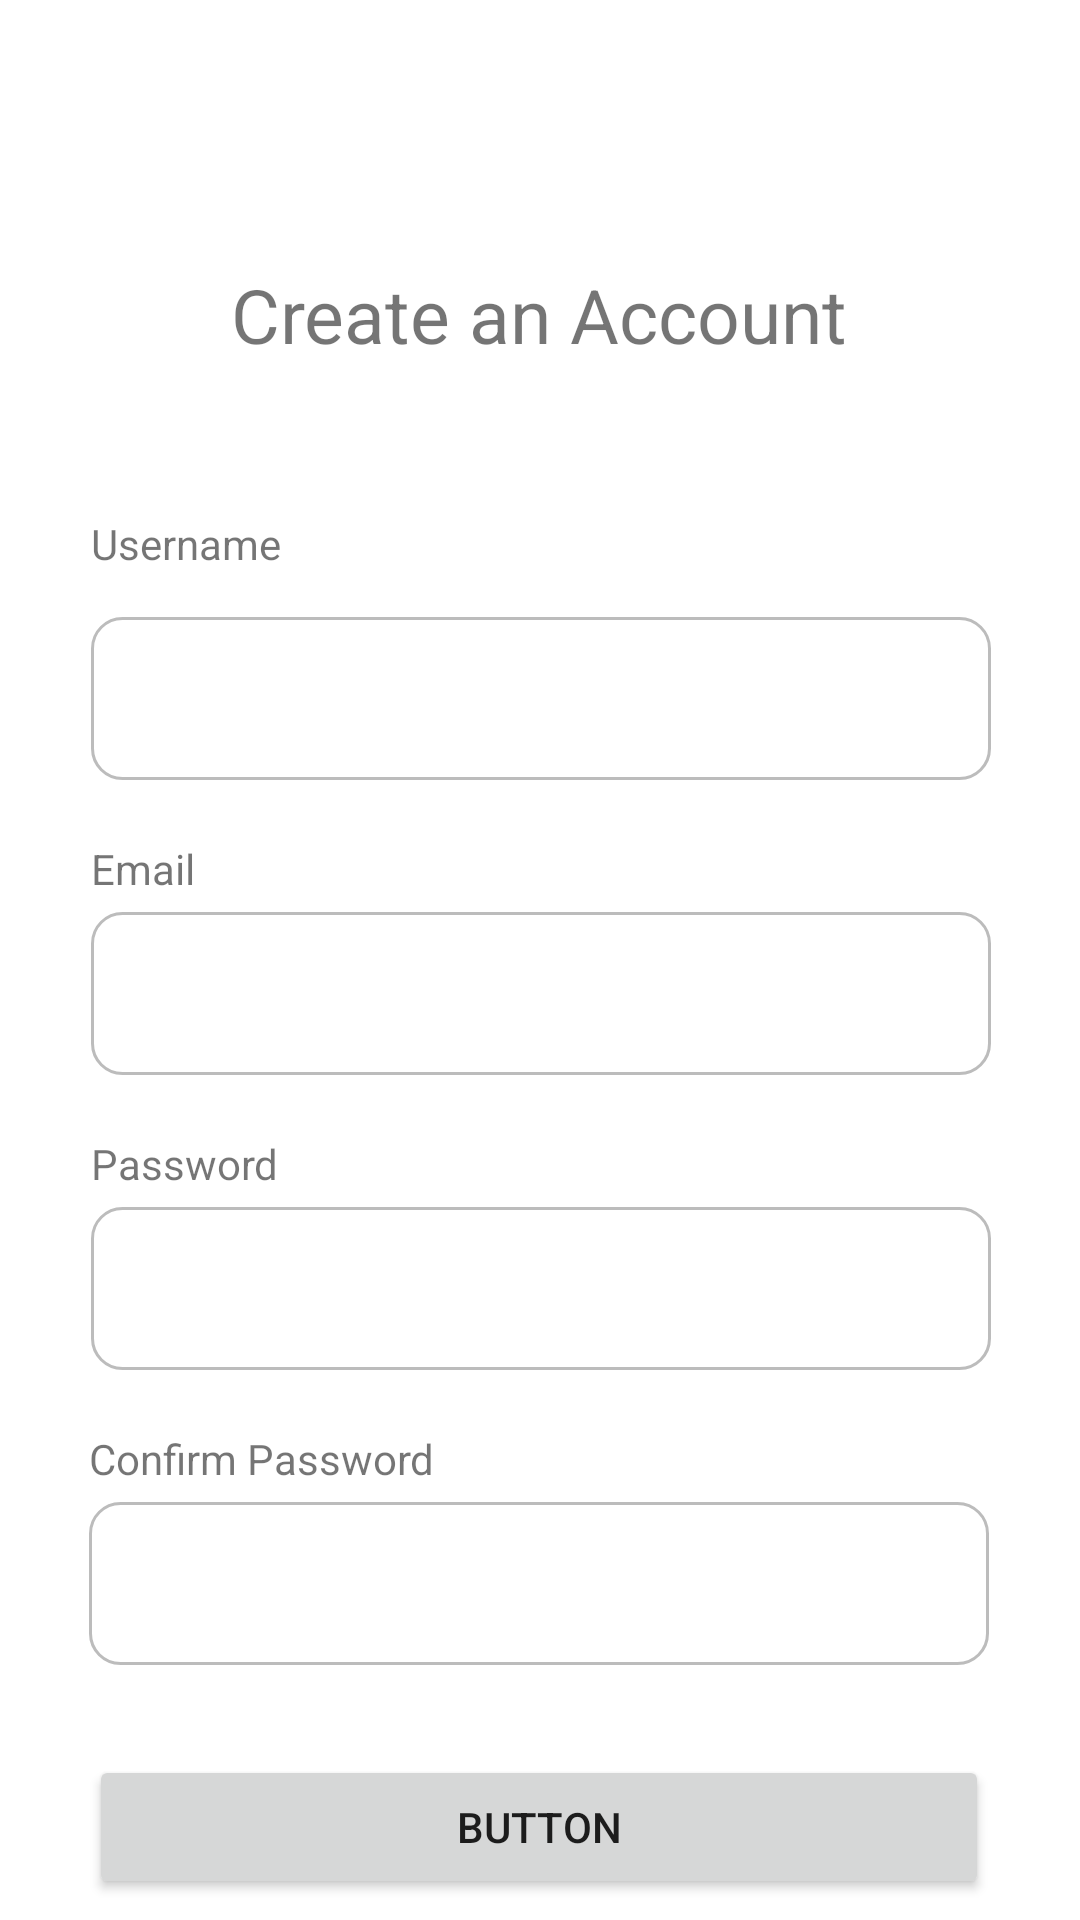

Reconstruct the res/layout file that produces this screen, plus the resources it refers to.
<!-- AndroidManifest.xml: application theme AppTheme -->
<!-- res/layout/activity_create_account.xml -->
<?xml version="1.0" encoding="utf-8"?>

<androidx.constraintlayout.widget.ConstraintLayout xmlns:android="http://schemas.android.com/apk/res/android"
    xmlns:app="http://schemas.android.com/apk/res-auto"
    xmlns:tools="http://schemas.android.com/tools"
    android:layout_width="match_parent"
    android:layout_height="match_parent"
    tools:context=".CreateAccountActivity">


    <TextView
        android:id="@+id/tv_create_account"
        android:layout_width="wrap_content"
        android:layout_height="wrap_content"
        android:layout_marginTop="88dp"
        android:text="@string/create_an_account"
        android:textSize="25sp"

        app:layout_constraintEnd_toEndOf="parent"
        app:layout_constraintHorizontal_bias="0.498"
        app:layout_constraintStart_toStartOf="parent"
        app:layout_constraintTop_toTopOf="parent" />

    <EditText
        android:id="@+id/et_new_username"
        android:layout_width="300dp"
        android:layout_height="wrap_content"
        android:layout_marginTop="15dp"
        android:padding="15dp"
        android:background="@drawable/rounded_corner_background"
        android:ems="10"
        android:inputType="textPersonName"
        app:layout_constraintEnd_toEndOf="parent"
        app:layout_constraintHorizontal_bias="0.504"
        app:layout_constraintStart_toStartOf="parent"
        app:layout_constraintTop_toBottomOf="@+id/tv_username" />

    <EditText
        android:id="@+id/et_new_password"
        android:layout_width="300dp"
        android:layout_height="wrap_content"
        android:padding="15dp"
        android:layout_marginTop="5dp"
        android:background="@drawable/rounded_corner_background"

        android:ems="10"
        android:inputType="textPassword"
        app:layout_constraintEnd_toEndOf="parent"
        app:layout_constraintHorizontal_bias="0.504"
        app:layout_constraintStart_toStartOf="parent"
        app:layout_constraintTop_toBottomOf="@+id/tv_password" />

    <EditText
        android:id="@+id/et_confirm_password"
        android:layout_width="300dp"
        android:layout_height="wrap_content"
        android:padding="15dp"
        android:layout_marginTop="5dp"
        android:background="@drawable/rounded_corner_background"
        android:ems="10"
        android:inputType="textPassword"
        app:layout_constraintEnd_toEndOf="parent"
        app:layout_constraintHorizontal_bias="0.495"
        app:layout_constraintStart_toStartOf="parent"
        app:layout_constraintTop_toBottomOf="@+id/tv_confirm_password" />

    <EditText
        android:id="@+id/et_new_email"
        android:layout_width="300dp"
        android:layout_height="wrap_content"
        android:padding="15dp"
        android:layout_marginTop="5dp"
        android:background="@drawable/rounded_corner_background"
        android:ems="10"
        android:inputType="textPersonName"
        app:layout_constraintEnd_toEndOf="parent"
        app:layout_constraintHorizontal_bias="0.504"
        app:layout_constraintStart_toStartOf="parent"
        app:layout_constraintTop_toBottomOf="@+id/tv_email" />

    <TextView
        android:id="@+id/tv_username"
        android:layout_width="wrap_content"
        android:layout_height="wrap_content"
        android:layout_marginTop="50dp"
        android:text="@string/username"
        app:layout_constraintStart_toStartOf="@+id/et_new_username"
        app:layout_constraintTop_toBottomOf="@+id/tv_create_account" />

    <TextView
        android:id="@+id/tv_email"
        android:layout_width="wrap_content"
        android:layout_height="wrap_content"
        android:layout_marginTop="20dp"
        android:text="@string/email"
        app:layout_constraintStart_toStartOf="@+id/et_new_email"
        app:layout_constraintTop_toBottomOf="@+id/et_new_username" />

    <TextView
        android:id="@+id/tv_password"
        android:layout_width="wrap_content"
        android:layout_height="wrap_content"
        android:layout_marginTop="20dp"
        android:text="@string/password"
        app:layout_constraintStart_toStartOf="@+id/et_new_password"
        app:layout_constraintTop_toBottomOf="@+id/et_new_email" />

    <TextView
        android:id="@+id/tv_confirm_password"
        android:layout_width="wrap_content"
        android:layout_height="wrap_content"
        android:layout_marginTop="20dp"
        android:text="@string/confirm_password"
        app:layout_constraintStart_toStartOf="@+id/et_confirm_password"
        app:layout_constraintTop_toBottomOf="@+id/et_new_password" />

    <Button
        android:id="@+id/button"
        android:layout_width="300dp"
        android:layout_height="wrap_content"
        android:layout_marginTop="30dp"
        android:text="@string/button"
        app:layout_constraintEnd_toEndOf="@+id/et_confirm_password"
        app:layout_constraintHorizontal_bias="0.0"
        app:layout_constraintStart_toStartOf="@+id/et_confirm_password"
        app:layout_constraintTop_toBottomOf="@+id/et_confirm_password" />
</androidx.constraintlayout.widget.ConstraintLayout>
<!-- resources referenced by this layout -->
<resources>
  <!-- drawable rounded_corner_background (drawable) -->
  <?xml version="1.0" encoding="utf-8"?>
  
  <shape xmlns:android="http://schemas.android.com/apk/res/android">
      <solid android:color="#FFFFFF"/>
      <stroke android:width="1dp" android:color="#BCBCBC" />
      <corners android:radius="10dp"/>
      <padding android:left="0dp" android:top="0dp" android:right="0dp" android:bottom="0dp" />
  </shape>
  <string name="button">Button</string>
  <string name="confirm_password">Confirm Password</string>
  <string name="create_an_account">Create an Account</string>
  <string name="email">Email</string>
  <string name="password">Password</string>
  <string name="username">Username</string>
  <style name="AppTheme" parent="Theme.MaterialComponents.Light.DarkActionBar">
          
          <item name="colorPrimary">@color/colorPrimary</item>
          <item name="colorPrimaryDark">@color/colorPrimaryDark</item>
          <item name="colorAccent">@color/colorAccent</item>
          <item name="actionOverflowMenuStyle">@style/OverflowMenu</item>
      </style>
  <color name="colorPrimary">#6200EE</color>
  <color name="colorPrimaryDark">#3700B3</color>
  <color name="colorAccent">#03DAC5</color>
  <style name="OverflowMenu" parent="Widget.AppCompat.Light.PopupMenu.Overflow">
          <item name="android:windowDisablePreview">true</item>
          <item name="overlapAnchor">false</item>
          <item name="android:dropDownVerticalOffset">4.0dip</item>
      </style>
</resources>
